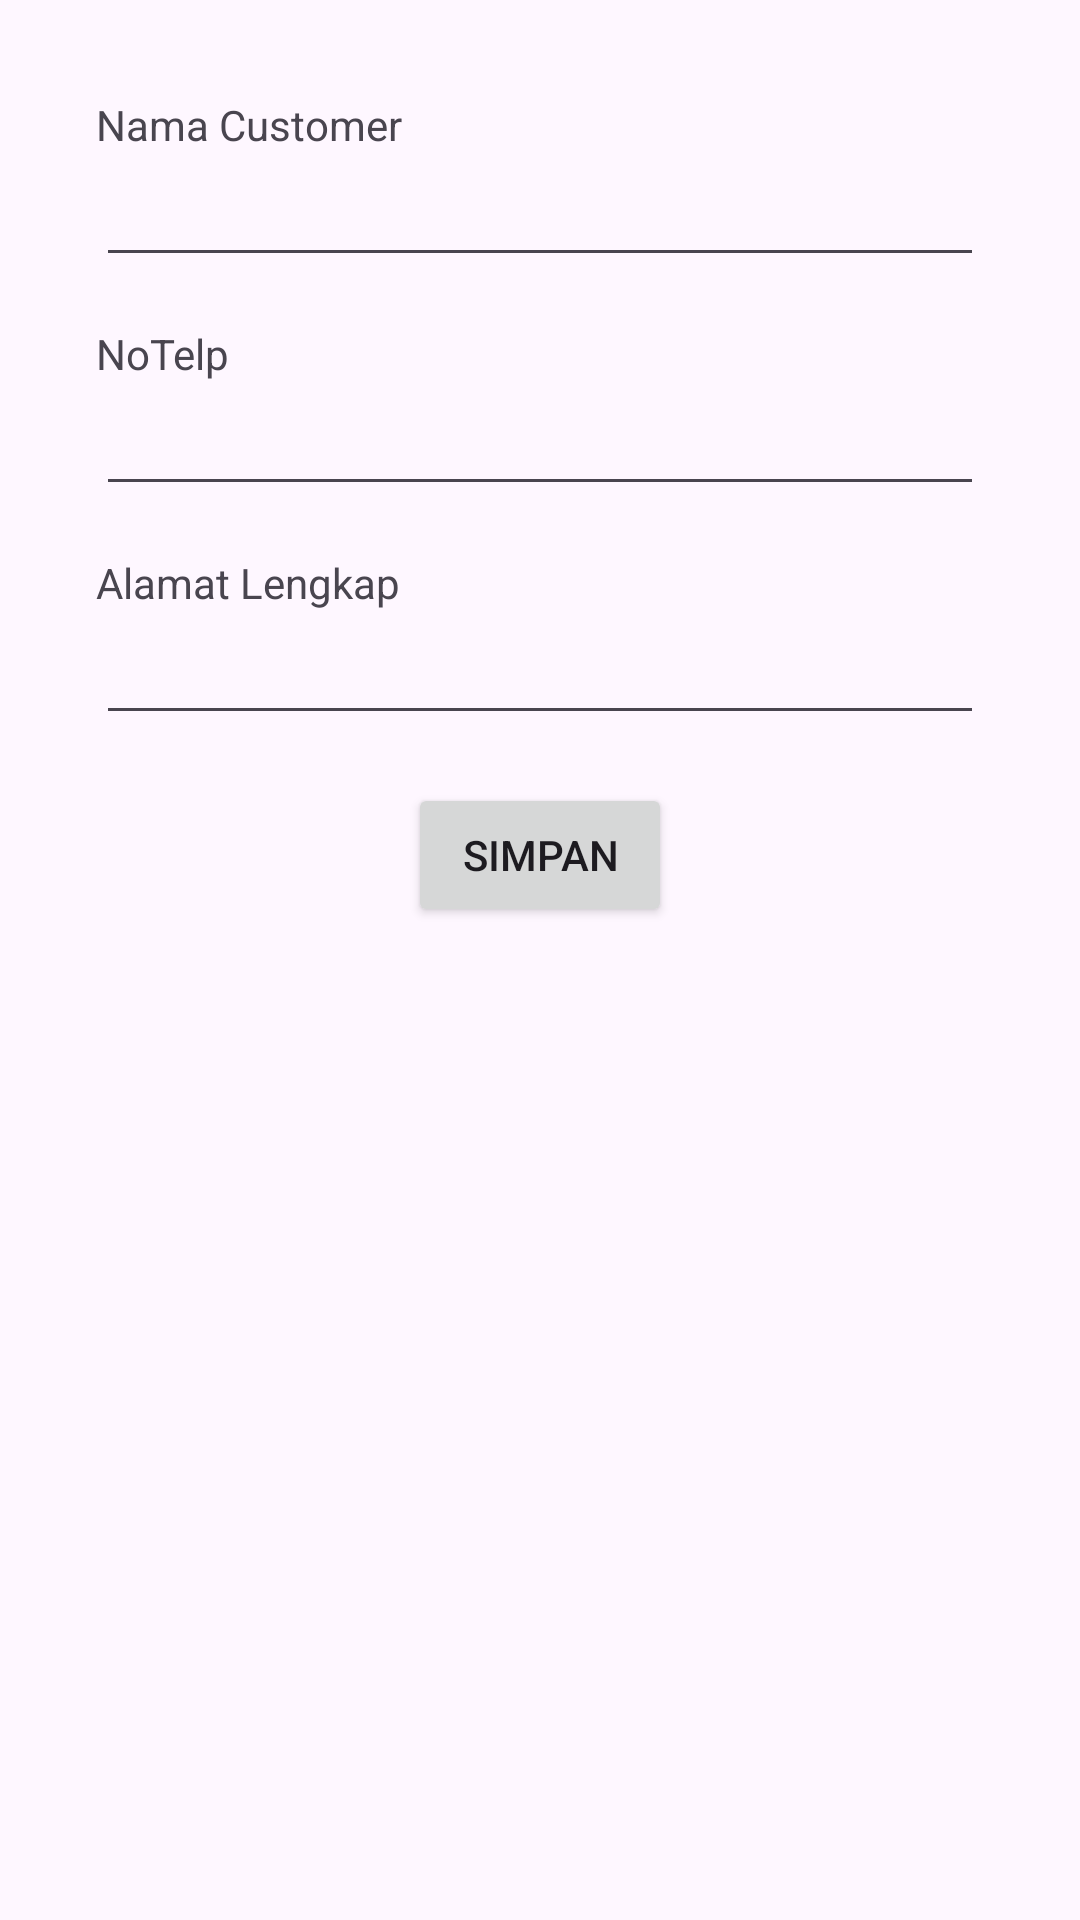

Reconstruct the res/layout file that produces this screen, plus the resources it refers to.
<!-- AndroidManifest.xml: application theme Theme.BakolWifiApp -->
<!-- res/layout/fragment_second.xml -->
<?xml version="1.0" encoding="utf-8"?>
<androidx.core.widget.NestedScrollView xmlns:android="http://schemas.android.com/apk/res/android"
    xmlns:app="http://schemas.android.com/apk/res-auto"
    xmlns:tools="http://schemas.android.com/tools"
    android:layout_width="match_parent"
    android:layout_height="match_parent"
    tools:context=".SecondFragment">

    <androidx.constraintlayout.widget.ConstraintLayout
        android:layout_width="match_parent"
        android:layout_height="match_parent"
        android:padding="16dp">

        <TextView
            android:id="@+id/textView2"
            android:layout_width="wrap_content"
            android:layout_height="wrap_content"
            android:layout_marginStart="16dp"
            android:layout_marginTop="16dp"
            android:text="Nama Customer"
            app:layout_constraintStart_toStartOf="parent"
            app:layout_constraintTop_toTopOf="parent" />

        <EditText
            android:id="@+id/nameEditText"
            android:layout_width="0dp"
            android:layout_height="wrap_content"
            android:layout_marginEnd="16dp"
            android:ems="10"
            android:inputType="text"
            app:layout_constraintEnd_toEndOf="parent"
            app:layout_constraintStart_toStartOf="@+id/textView2"
            app:layout_constraintTop_toBottomOf="@+id/textView2" />

        <TextView
            android:id="@+id/TextView"
            android:layout_width="0dp"
            android:layout_height="wrap_content"
            android:layout_marginTop="16dp"
            android:text="NoTelp"
            app:layout_constraintEnd_toEndOf="@+id/nameEditText"
            app:layout_constraintStart_toStartOf="@+id/nameEditText"
            app:layout_constraintTop_toBottomOf="@+id/nameEditText" />

        <EditText
            android:id="@+id/tlpEditText"
            android:layout_width="0dp"
            android:layout_height="wrap_content"
            android:ems="10"
            android:inputType="text"
            app:layout_constraintEnd_toEndOf="@+id/TextView"
            app:layout_constraintStart_toStartOf="@+id/TextView"
            app:layout_constraintTop_toBottomOf="@+id/TextView" />

        <TextView
            android:id="@+id/textView6"
            android:layout_width="0dp"
            android:layout_height="wrap_content"
            android:layout_marginTop="16dp"
            android:text="Alamat Lengkap"
            app:layout_constraintEnd_toEndOf="@+id/nameEditText"
            app:layout_constraintStart_toStartOf="@+id/tlpEditText"
            app:layout_constraintTop_toBottomOf="@+id/tlpEditText" />

        <EditText
            android:id="@+id/addressEditText"
            android:layout_width="0dp"
            android:layout_height="wrap_content"
            android:ems="10"
            android:inputType="text"
            app:layout_constraintEnd_toEndOf="@+id/textView6"
            app:layout_constraintStart_toStartOf="@+id/textView6"
            app:layout_constraintTop_toBottomOf="@+id/textView6" />

        <Button
            android:id="@+id/saveButton"
            android:layout_width="wrap_content"
            android:layout_height="wrap_content"
            android:layout_marginTop="16dp"
            android:text="@string/save"
            app:layout_constraintEnd_toEndOf="@+id/addressEditText"
            app:layout_constraintStart_toStartOf="@+id/addressEditText"
            app:layout_constraintTop_toBottomOf="@+id/addressEditText" />

    </androidx.constraintlayout.widget.ConstraintLayout>
</androidx.core.widget.NestedScrollView>
<!-- resources referenced by this layout -->
<resources>
  <string name="save">Simpan</string>
  <style name="Theme.BakolWifiApp" parent="Base.Theme.BakolWifiApp" />
  <style name="Base.Theme.BakolWifiApp" parent="Theme.Material3.DayNight.NoActionBar">
          
          
      </style>
</resources>
